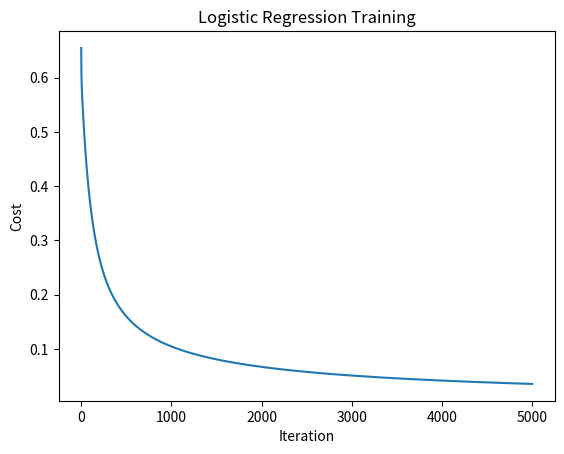

This chart was generated by the following Python code:
import numpy as np
import matplotlib.pyplot as plt


def sigmoid(z):
    return 1 / (1 + np.exp(-z))

def predict_probability(X, w, b):
    return sigmoid(X @ w + b)


def compute_cost(X, y, w, b):
    predictions = predict_probability(X, w, b)
    predictions = np.clip(predictions, 1e-15, 1 - 1e-15)
    return -np.mean(y*np.log(predictions) + (1-y)*np.log(1-predictions))


def compute_gradient(X, y, w, b):
    m = len(y)
    errors = predict_probability(X, w, b) - y
    dj_dw = (X.T @ errors) / m
    dj_db = np.sum(errors) / m
    return dj_dw, dj_db


def gradient_descent(X, y, w, b, alpha=0.1, iterations=5000):
    history = []
    for i in range(iterations):
        dj_dw, dj_db = compute_gradient(X, y, w, b)
        w = w - alpha * dj_dw
        b = b - alpha * dj_db
        cost = compute_cost(X, y, w, b)
        history.append(cost)
        if i % 1000 == 0:
            print(f'Iteration {i:5d}: cost={cost:.6f}')
    return w, b, history


X = np.array([[0.5], [1.0], [1.5], [2.0], [3.0], [3.5], [4.0], [5.0]])
y = np.array([0, 0, 0, 0, 1, 1, 1, 1])

w0 = np.zeros(X.shape[1])
b0 = 0.0

w, b, history = gradient_descent(X, y, w0, b0)
print('w:', w)
print('b:', b)


plt.plot(history)
plt.xlabel('Iteration')
plt.ylabel('Cost')
plt.title('Logistic Regression Training')
plt.show()


def predict_class(X, w, b, threshold=0.5):
    return (predict_probability(X, w, b) >= threshold).astype(int)

predictions = predict_class(X, w, b)
accuracy = np.mean(predictions == y)
print('Predictions:', predictions)
print('Accuracy:', accuracy)
